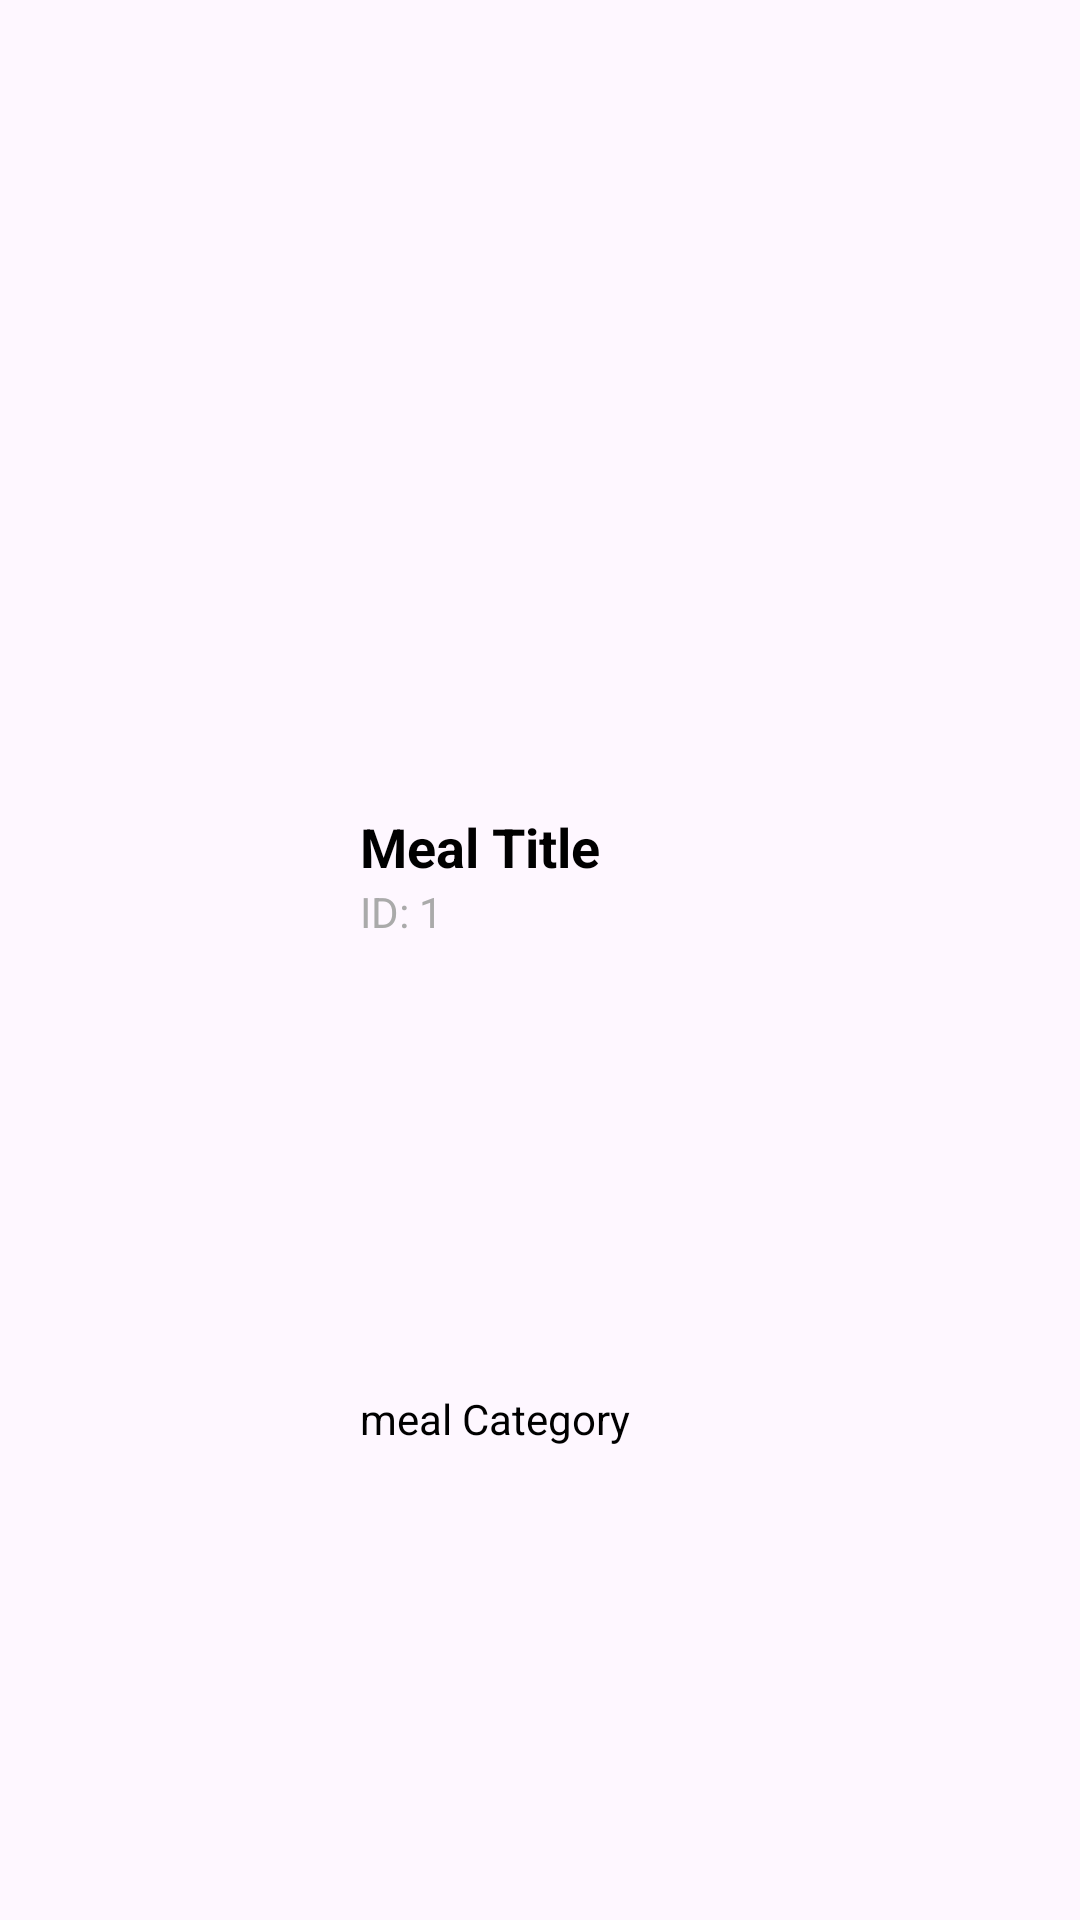

Here is an Android app screen rendered from its layout file. Give the layout XML and the strings, colors and styles it references.
<!-- AndroidManifest.xml: application theme Theme.MealsApp -->
<!-- res/layout/meal_list.xml -->
<?xml version="1.0" encoding="utf-8"?>
<androidx.constraintlayout.widget.ConstraintLayout xmlns:android="http://schemas.android.com/apk/res/android"
    xmlns:app="http://schemas.android.com/apk/res-auto"
    xmlns:tools="http://schemas.android.com/tools"
    android:id="@+id/meal_item"
    android:layout_width="match_parent"
    android:layout_height="wrap_content"
    android:paddingVertical="8dp"
    android:paddingHorizontal="12dp">

    <ImageView
        android:id="@+id/img_mealImage"
        android:layout_width="100dp"
        android:layout_height="100dp"
        android:scaleType="centerCrop"
        app:layout_constraintBottom_toBottomOf="parent"
        app:layout_constraintStart_toStartOf="parent"
        app:layout_constraintTop_toTopOf="parent"
        app:cornerRadius="50dp" />

    <TextView
        android:id="@+id/txt_mealTitle"
        android:layout_width="0dp"
        android:layout_height="wrap_content"
        android:paddingStart="8dp"
        android:text="Meal Title"
        android:textColor="@android:color/black"
        android:textSize="18sp"
        android:textStyle="bold"
        app:layout_constraintEnd_toEndOf="parent"
        app:layout_constraintStart_toEndOf="@id/img_mealImage"
        app:layout_constraintTop_toTopOf="@id/img_mealImage" />

    <TextView
        android:id="@+id/txt_mealId"
        android:layout_width="0dp"
        android:layout_height="wrap_content"
        android:text="ID: 1"
        android:textSize="14sp"
        android:textColor="@android:color/darker_gray"
        app:layout_constraintEnd_toEndOf="parent"
        app:layout_constraintStart_toStartOf="@id/txt_mealTitle"
        app:layout_constraintTop_toBottomOf="@id/txt_mealTitle"
        android:paddingStart="8dp" />

    <TextView
        android:id="@+id/txt_mealCategory"
        android:layout_width="0dp"
        android:layout_height="wrap_content"
        android:ellipsize="end"
        android:maxLines="2"
        android:paddingStart="8dp"
        android:text="meal Category"
        android:textColor="@android:color/black"
        android:textSize="14sp"
        app:layout_constraintBottom_toBottomOf="parent"
        app:layout_constraintEnd_toEndOf="parent"
        app:layout_constraintStart_toStartOf="@+id/txt_mealId"
        app:layout_constraintTop_toBottomOf="@+id/txt_mealId" />

</androidx.constraintlayout.widget.ConstraintLayout>
<!-- resources referenced by this layout -->
<resources>
  <style name="Theme.MealsApp" parent="Base.Theme.MealsApp" />
  <style name="Base.Theme.MealsApp" parent="Theme.Material3.DayNight">
          
          
      </style>
</resources>
